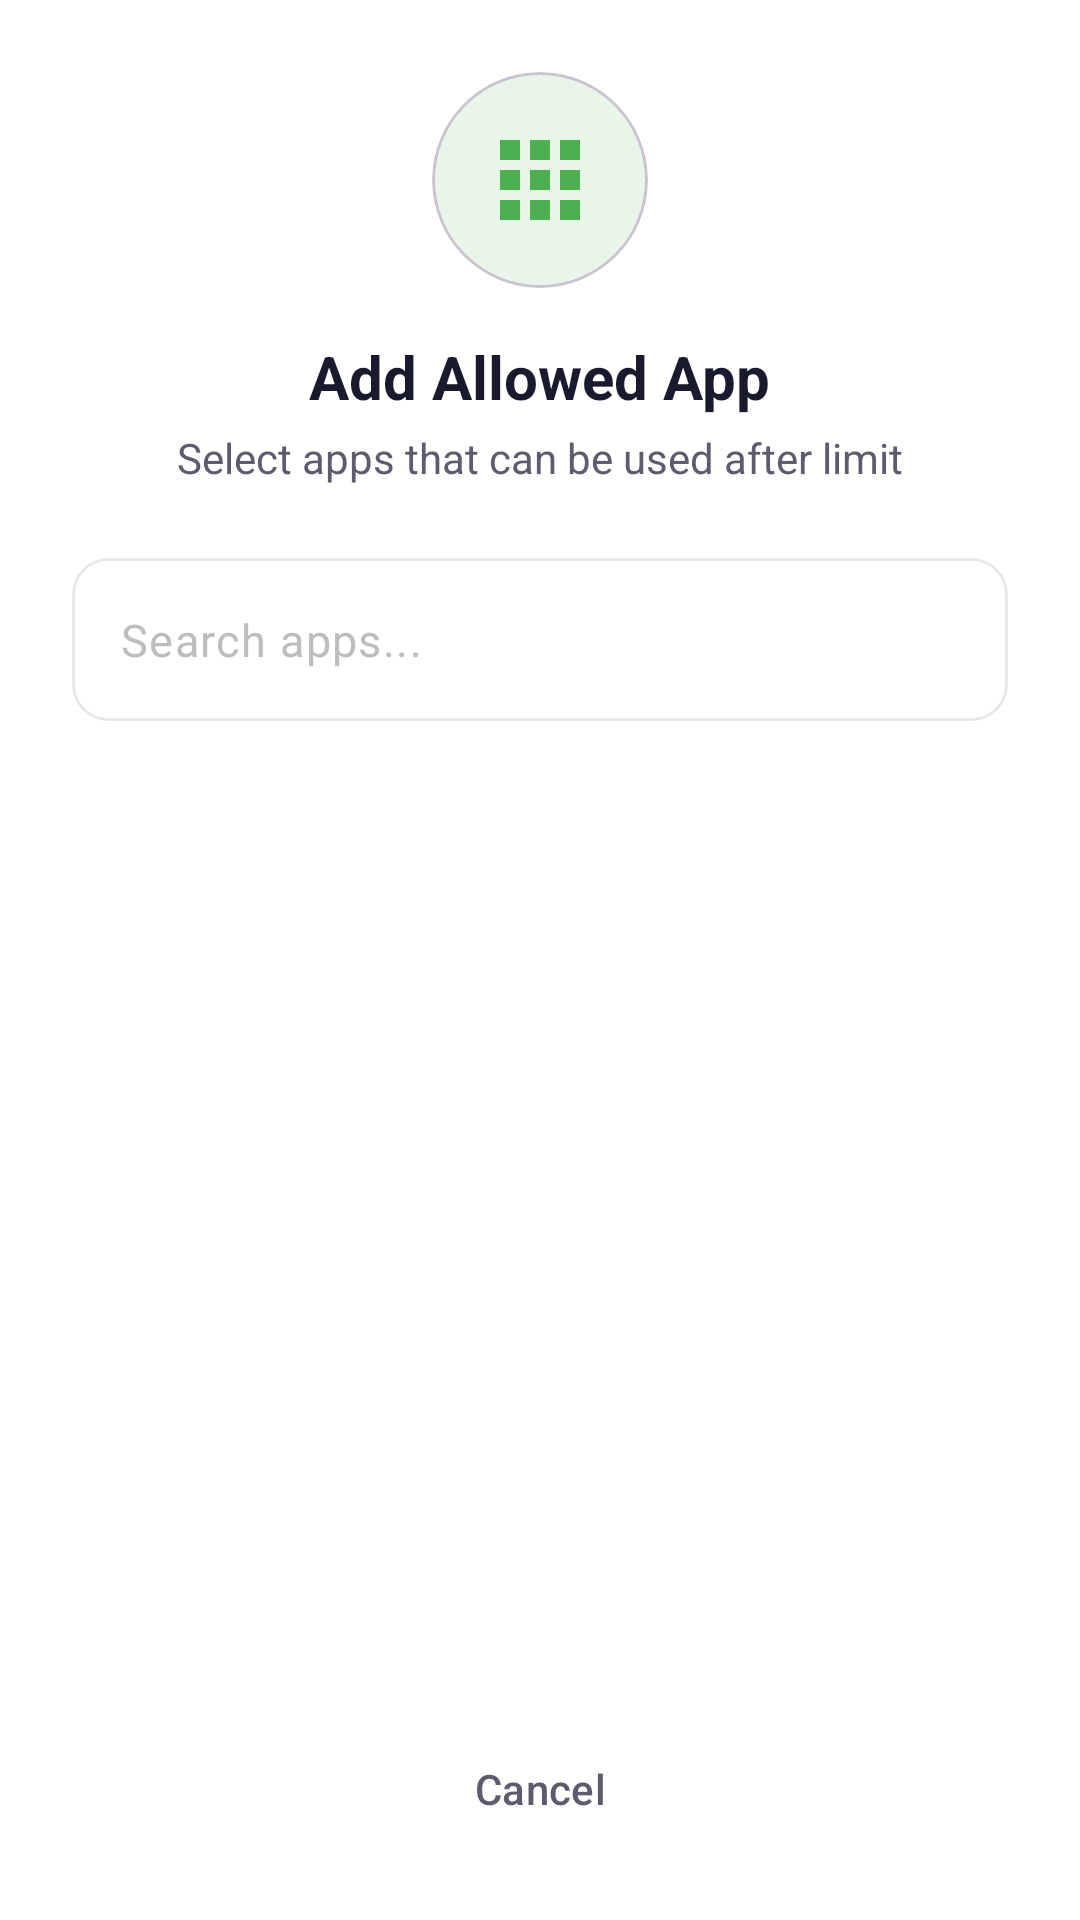

This screen was rendered from an Android layout file. Write that file and the resources it references.
<!-- AndroidManifest.xml: application theme Theme.SafeZone -->
<!-- res/layout/dialog_select_app.xml -->
<?xml version="1.0" encoding="utf-8"?>
<LinearLayout xmlns:android="http://schemas.android.com/apk/res/android"
    xmlns:app="http://schemas.android.com/apk/res-auto"
    android:layout_width="match_parent"
    android:layout_height="wrap_content"
    android:orientation="vertical"
    android:background="@color/surface"
    android:maxHeight="500dp">

    
    <LinearLayout
        android:layout_width="match_parent"
        android:layout_height="wrap_content"
        android:orientation="vertical"
        android:padding="24dp"
        android:gravity="center">

        <com.google.android.material.card.MaterialCardView
            android:layout_width="72dp"
            android:layout_height="72dp"
            app:cardCornerRadius="36dp"
            app:cardElevation="0dp"
            app:cardBackgroundColor="@color/success_light"
            android:layout_marginBottom="16dp">

            <ImageView
                android:layout_width="40dp"
                android:layout_height="40dp"
                android:layout_gravity="center"
                android:src="@drawable/ic_apps"
                app:tint="@color/success" />

        </com.google.android.material.card.MaterialCardView>

        <TextView
            android:id="@+id/tv_title"
            android:layout_width="wrap_content"
            android:layout_height="wrap_content"
            android:text="@string/add_allowed_app"
            android:textSize="20sp"
            android:textStyle="bold"
            android:textColor="@color/text_primary" />

        <TextView
            android:id="@+id/tv_subtitle"
            android:layout_width="wrap_content"
            android:layout_height="wrap_content"
            android:text="@string/select_allowed_apps"
            android:textSize="14sp"
            android:textColor="@color/text_secondary"
            android:textAlignment="center"
            android:layout_marginTop="4dp" />

    </LinearLayout>

    
    <com.google.android.material.card.MaterialCardView
        android:layout_width="match_parent"
        android:layout_height="wrap_content"
        android:layout_marginStart="24dp"
        android:layout_marginEnd="24dp"
        android:layout_marginBottom="16dp"
        app:cardCornerRadius="12dp"
        app:cardElevation="0dp"
        app:strokeWidth="1dp"
        app:strokeColor="@color/divider"
        app:cardBackgroundColor="@color/card_background">

        <com.google.android.material.textfield.TextInputLayout
            android:id="@+id/til_search"
            android:layout_width="match_parent"
            android:layout_height="wrap_content"
            style="@style/Widget.Material3.TextInputLayout.OutlinedBox"
            app:boxStrokeWidth="0dp"
            app:boxStrokeWidthFocused="0dp"
            app:boxBackgroundColor="@android:color/transparent"
            app:startIconDrawable="@drawable/ic_search"
            app:startIconTint="@color/text_hint"
            app:hintEnabled="false">

            <com.google.android.material.textfield.TextInputEditText
                android:id="@+id/et_search"
                android:layout_width="match_parent"
                android:layout_height="wrap_content"
                android:hint="Search apps..."
                android:inputType="text"
                android:maxLines="1"
                android:textSize="15sp"
                android:textColor="@color/text_primary"
                android:textColorHint="@color/text_hint" />

        </com.google.android.material.textfield.TextInputLayout>

    </com.google.android.material.card.MaterialCardView>

    
    <ProgressBar
        android:id="@+id/progress_bar"
        android:layout_width="wrap_content"
        android:layout_height="wrap_content"
        android:layout_gravity="center"
        android:layout_marginTop="24dp"
        android:layout_marginBottom="24dp"
        android:visibility="gone" />

    
    <androidx.recyclerview.widget.RecyclerView
        android:id="@+id/recycler_apps"
        android:layout_width="match_parent"
        android:layout_height="300dp"
        android:layout_marginStart="16dp"
        android:layout_marginEnd="16dp"
        android:clipToPadding="false"
        android:paddingTop="8dp"
        android:paddingBottom="8dp" />

    
    <com.google.android.material.button.MaterialButton
        android:id="@+id/btn_cancel"
        android:layout_width="match_parent"
        android:layout_height="48dp"
        android:layout_margin="16dp"
        android:text="@string/cancel"
        android:textColor="@color/text_secondary"
        style="@style/Widget.Material3.Button.TextButton"
        app:rippleColor="@color/ripple_light" />

</LinearLayout>
<!-- resources referenced by this layout -->
<resources>
  <color name="card_background">#FFFFFF</color>
  <color name="divider">#E8E8E8</color>
  <color name="ripple_light">#1A26C6DA</color>
  <color name="success">#4CAF50</color>
  <color name="success_light">#E8F5E9</color>
  <color name="surface">#FFFFFF</color>
  <color name="text_hint">#BDBDBD</color>
  <color name="text_primary">#1A1A2E</color>
  <color name="text_secondary">#5C5C6E</color>
  <!-- drawable ic_apps (drawable) -->
  <?xml version="1.0" encoding="utf-8"?>
  <vector xmlns:android="http://schemas.android.com/apk/res/android"
      android:width="24dp"
      android:height="24dp"
      android:viewportWidth="24"
      android:viewportHeight="24">
      <path
          android:fillColor="#757575"
          android:pathData="M4,8h4V4H4V8zM10,20h4v-4h-4V20zM4,20h4v-4H4V20zM4,14h4v-4H4V14zM10,14h4v-4h-4V14zM16,4v4h4V4H16zM10,8h4V4h-4V8zM16,14h4v-4h-4V14zM16,20h4v-4h-4V20z"/>
  </vector>
  <string name="add_allowed_app">Add Allowed App</string>
  <string name="cancel">Cancel</string>
  <string name="select_allowed_apps">Select apps that can be used after limit</string>
  <style name="Theme.SafeZone" parent="Base.Theme.SafeZone" />
  <style name="Base.Theme.SafeZone" parent="Theme.Material3.Light.NoActionBar">
          
          <item name="colorPrimary">@color/primary</item>
          <item name="colorPrimaryVariant">@color/primary_dark</item>
          <item name="colorPrimaryContainer">@color/primary_light</item>
          <item name="colorOnPrimary">@color/text_on_primary</item>
          <item name="colorOnPrimaryContainer">@color/primary_dark</item>
  
          
          <item name="colorSecondary">@color/secondary</item>
          <item name="colorSecondaryVariant">@color/secondary_dark</item>
          <item name="colorSecondaryContainer">@color/secondary_light</item>
          <item name="colorOnSecondary">@color/white</item>
  
          
          <item name="colorTertiary">@color/accent</item>
          <item name="colorOnTertiary">@color/white</item>
  
          
          <item name="colorError">@color/error</item>
          <item name="colorOnError">@color/white</item>
          <item name="colorErrorContainer">@color/error_light</item>
  
          
          <item name="colorSurface">@color/surface</item>
          <item name="colorSurfaceVariant">@color/surface_variant</item>
          <item name="colorOnSurface">@color/text_primary</item>
          <item name="colorOnSurfaceVariant">@color/text_secondary</item>
  
          
          <item name="android:colorBackground">@color/background</item>
          <item name="colorOnBackground">@color/text_primary</item>
  
          
          <item name="android:statusBarColor">@color/primary_dark</item>
          <item name="android:windowLightStatusBar">false</item>
  
          
          <item name="android:navigationBarColor">@color/nav_background</item>
          <item name="android:windowLightNavigationBar">true</item>
  
          
          <item name="colorOutline">@color/border</item>
  
          
          <item name="android:textColorPrimary">@color/text_primary</item>
          <item name="android:textColorSecondary">@color/text_secondary</item>
          <item name="android:textColorHint">@color/text_hint</item>
  
          
          <item name="android:colorControlHighlight">@color/ripple_light</item>
  
          
          <item name="android:windowBackground">@color/background</item>
      </style>
  <color name="primary">#26C6DA</color>
  <color name="primary_dark">#0097A7</color>
  <color name="primary_light">#80DEEA</color>
  <color name="text_on_primary">#FFFFFF</color>
  <color name="secondary">#00ACC1</color>
  <color name="secondary_dark">#00838F</color>
  <color name="secondary_light">#4DD0E1</color>
  <color name="white">#FFFFFFFF</color>
  <color name="accent">#FF6B6B</color>
  <color name="error">#F44336</color>
  <color name="error_light">#FFEBEE</color>
  <color name="surface_variant">#F5F5F5</color>
  <color name="background">#FAFAFA</color>
  <color name="nav_background">#FFFFFF</color>
  <color name="border">#E0E0E0</color>
</resources>
